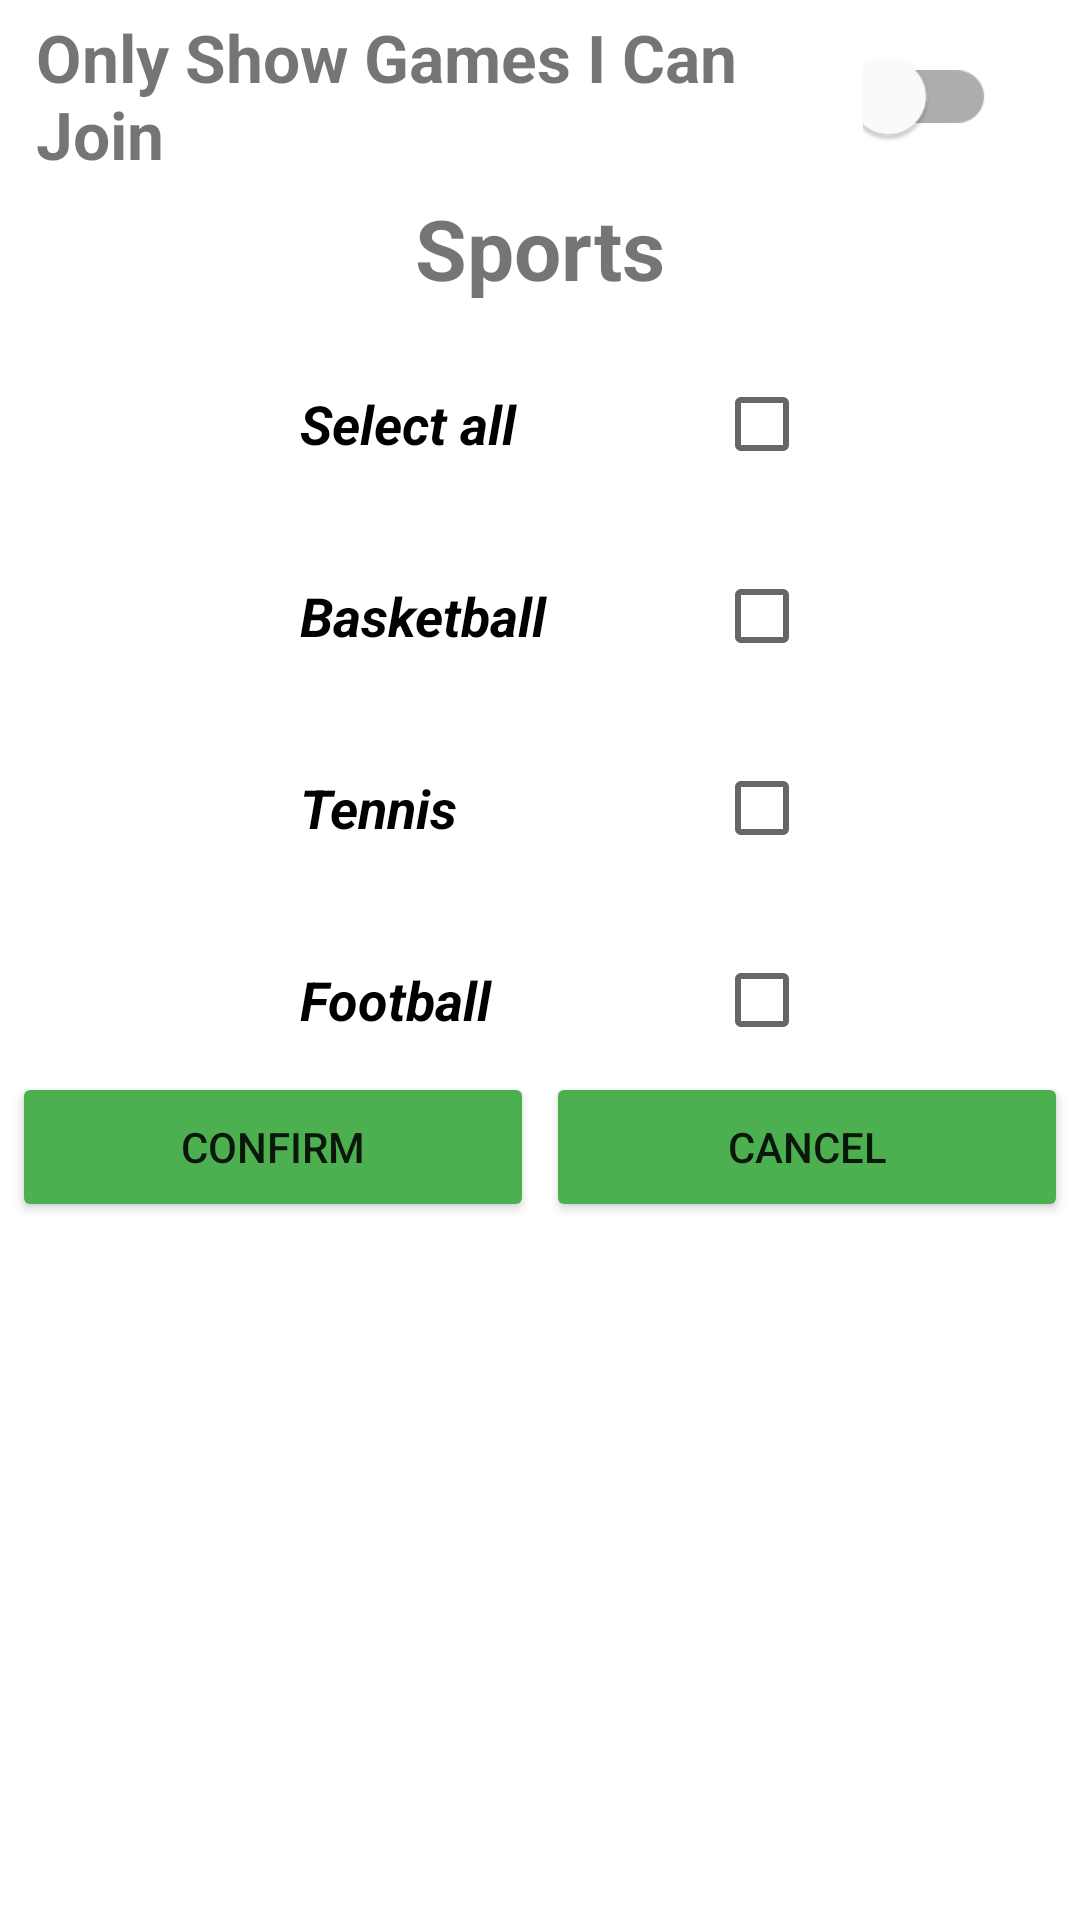

Reconstruct the res/layout file that produces this screen, plus the resources it refers to.
<!-- AndroidManifest.xml: application theme Theme.PepperGames -->
<!-- res/layout/multiselect.xml -->
<?xml version="1.0" encoding="utf-8"?>
<LinearLayout
    xmlns:android="http://schemas.android.com/apk/res/android"
    xmlns:app="http://schemas.android.com/apk/res-auto"
    android:layout_width="match_parent"
    android:layout_height="wrap_content"
    android:background="#ffffff"
    android:orientation="vertical"
    android:elevation="12dp">

    <LinearLayout
        android:layout_width="match_parent"
        android:layout_height="64dp"
        android:orientation="horizontal">
        <TextView
            android:layout_width="wrap_content"
            android:layout_height="wrap_content"
            android:layout_gravity="center"
            android:id="@+id/games_i_can_join_text"
            android:paddingLeft="12dp"
            android:paddingRight="4dp"
            android:text="Only Show Games I Can Join"
            android:textStyle="bold"
            android:layout_weight="1"
            android:textSize="22sp" />

        <com.google.android.material.switchmaterial.SwitchMaterial
            android:id="@+id/games_i_can_join_switch"
            android:layout_width="wrap_content"
            android:layout_height="match_parent"
            android:layout_weight="1.5"
            android:paddingRight="28dp"
            android:scaleX="1.25"
            android:scaleY="1.25"
            android:layout_gravity="center"/>
    </LinearLayout>

    <TextView
        android:id="@+id/textView"
        android:layout_width="match_parent"
        android:layout_height="wrap_content"
        android:text="Sports"
        android:textStyle="bold"
        android:textSize="28sp"
        android:gravity="center"/>

    <CheckBox
        android:id="@+id/checkBox"
        android:layout_width="match_parent"
        android:layout_height="wrap_content"
        android:text="Select all"
        android:textStyle="bold|italic"
        android:button="@null"
        android:drawableRight="?android:attr/listChoiceIndicatorMultiple"
        android:paddingRight="90dp"
        android:paddingLeft="100dp"
        android:layout_marginTop="16dp"
        android:textSize="18sp" />

    <CheckBox
        android:id="@+id/checkBox2"
        android:layout_width="match_parent"
        android:layout_height="wrap_content"
        android:layout_marginTop="16dp"
        android:text="Basketball"
        android:textStyle="bold|italic"
        android:textSize="18sp"
        app:layout_constraintTop_toTopOf="@+id/textView"
        android:button="@null"
        android:paddingRight="90dp"
        android:paddingLeft="100dp"
        android:drawableRight="?android:attr/listChoiceIndicatorMultiple"/>

    <CheckBox
        android:id="@+id/checkBox3"
        android:layout_width="match_parent"
        android:layout_height="wrap_content"
        android:text="Tennis"
        android:textStyle="bold|italic"
        android:layout_marginTop="16dp"
        android:textSize="18sp"
        app:layout_constraintTop_toBottomOf="@+id/checkBox"
        android:button="@null"
        android:paddingRight="90dp"
        android:paddingLeft="100dp"
        android:drawableRight="?android:attr/listChoiceIndicatorMultiple" />

    <CheckBox
        android:id="@+id/checkBox4"
        android:layout_width="match_parent"
        android:layout_height="wrap_content"
        android:text="Football"
        android:textStyle="bold|italic"
        android:button="@null"
        android:paddingRight="90dp"
        android:paddingLeft="100dp"
        android:drawableRight="?android:attr/listChoiceIndicatorMultiple"
        android:layout_marginTop="16dp"
        android:textSize="18sp" />

    <LinearLayout
        android:id="@+id/rebooking_back_button_ll"
        android:layout_width="match_parent"
        android:layout_height="50dp"
        android:orientation="horizontal"
        android:gravity="center">
        <Button
            android:layout_width="match_parent"
            android:layout_height="match_parent"
            android:layout_marginStart="4dp"
            android:layout_marginEnd="2dp"
            android:id="@+id/filter_confirm_button"
            android:backgroundTint="#4CAF50"
            android:text="Confirm"
            android:layout_weight="1">
        </Button>
        <Button
            android:layout_width="match_parent"
            android:layout_height="match_parent"
            android:layout_marginStart="2dp"
            android:layout_marginEnd="4dp"
            android:id="@+id/filter_cancel_button"
            android:backgroundTint="#4CAF50"
            android:text="Cancel"
            android:layout_weight="1">
        </Button>
    </LinearLayout>
</LinearLayout>
<!-- resources referenced by this layout -->
<resources>
  <style name="Theme.PepperGames" parent="Theme.MaterialComponents.DayNight.DarkActionBar">
          
          <item name="colorPrimary">@color/purple_500</item>
          <item name="colorPrimaryVariant">@color/purple_700</item>
          <item name="colorOnPrimary">@color/white</item>
          
          <item name="colorSecondary">@color/teal_200</item>
          <item name="colorSecondaryVariant">@color/teal_700</item>
          <item name="colorOnSecondary">@color/black</item>
          
          <item name="android:statusBarColor">?attr/colorPrimaryVariant</item>
          
      </style>
  <!-- not gathered from this repository: default colours our renderer supplied (Android Studio template values) -->
  <color name="purple_500">#FF6200EE</color>
  <color name="purple_700">#FF3700B3</color>
  <color name="teal_200">#FF03DAC5</color>
  <color name="teal_700">#FF018786</color>
  <color name="black">#FF000000</color>
  <color name="white">#FFFFFFFF</color>
</resources>
